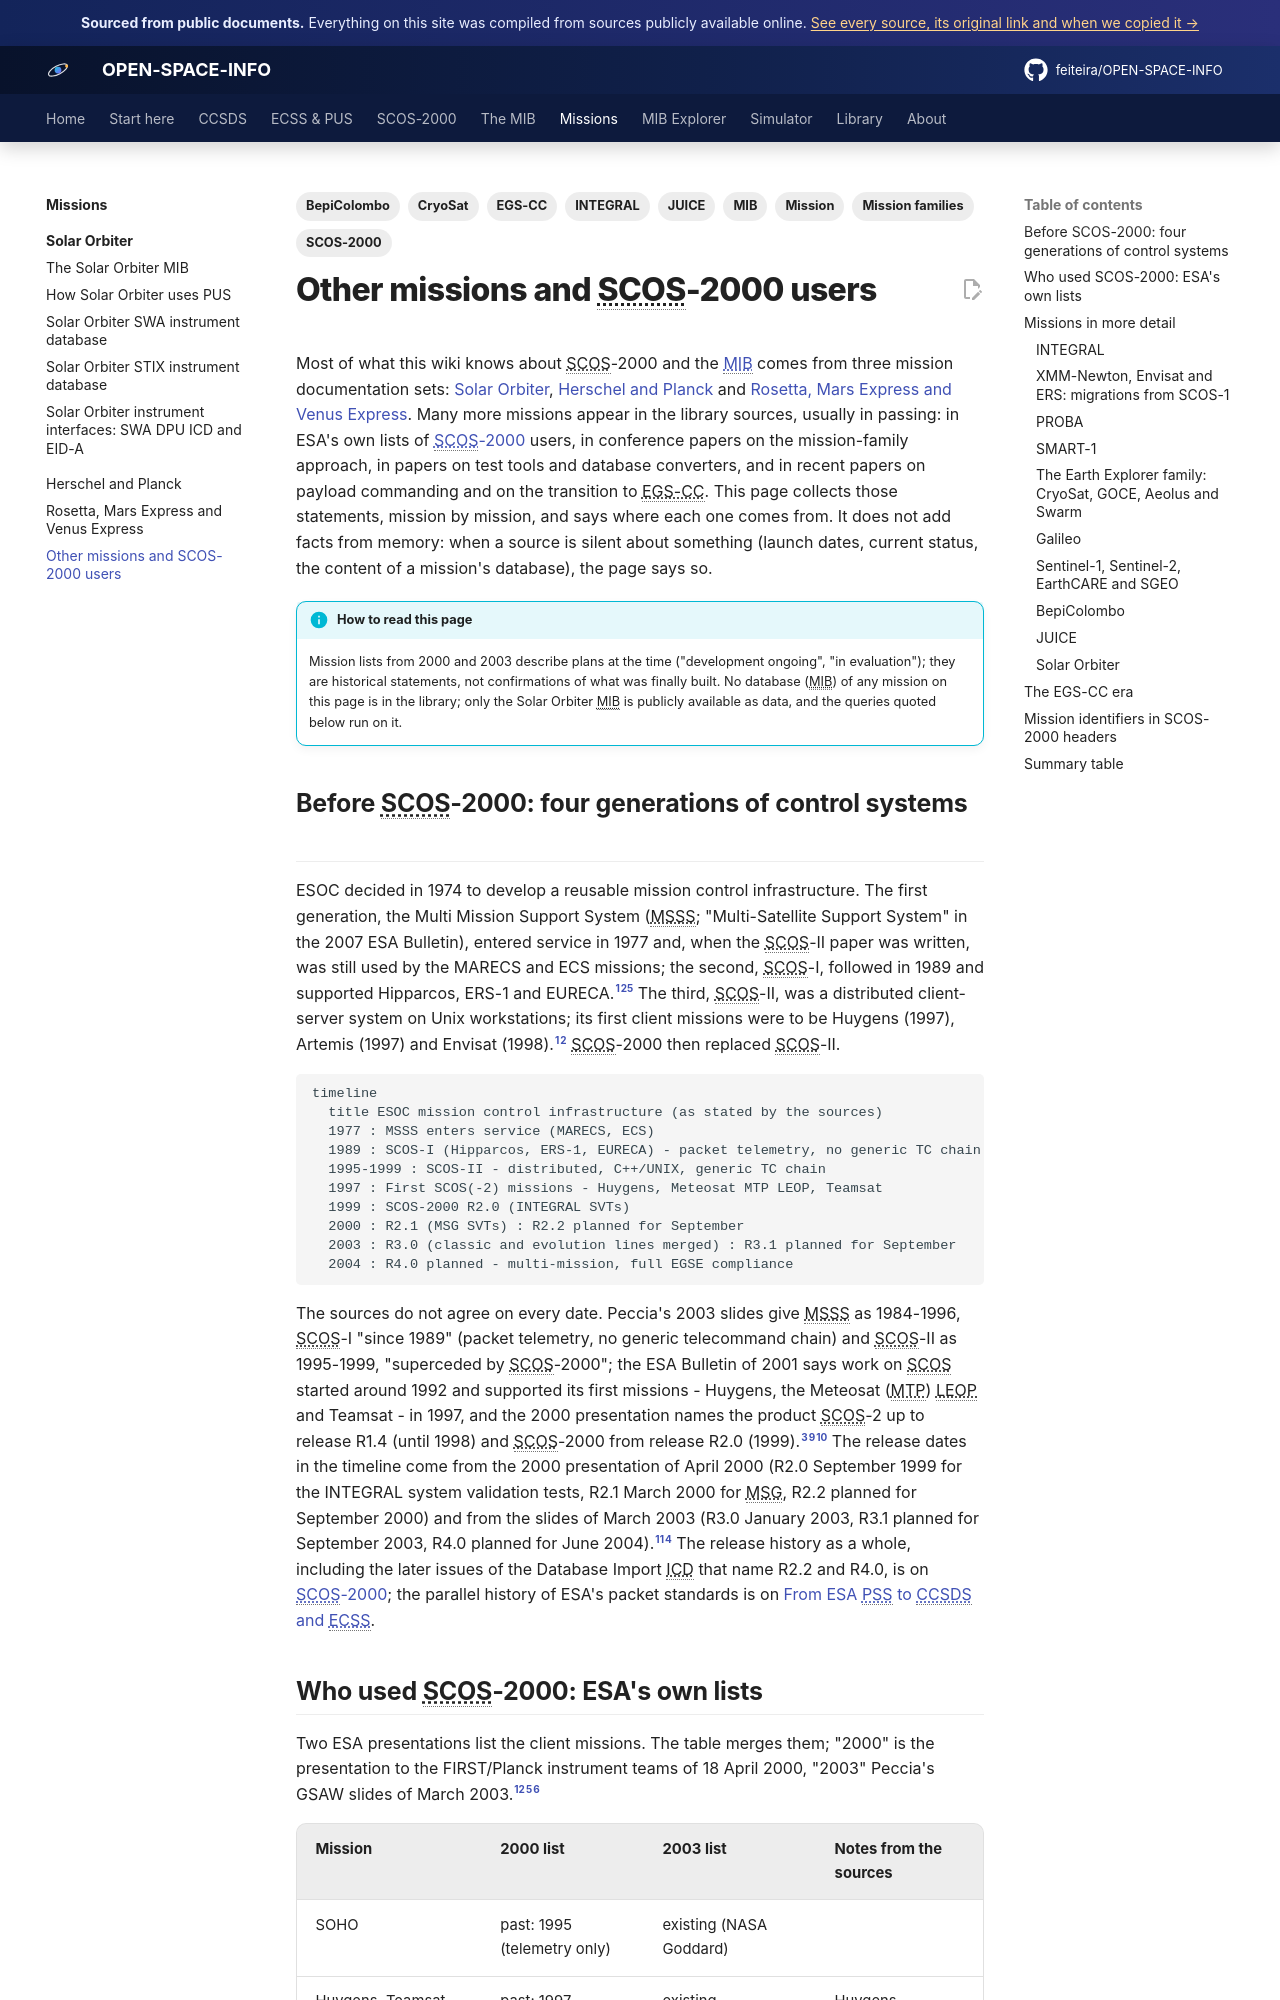

repository: feiteira/OPEN-SPACE-INFO · page: missions/other-missions/index.html · generator: mkdocs

---
title: Other missions and SCOS-2000 users
description: What the library sources say about the other missions that used ESA's mission control infrastructure - the pre-SCOS-2000 lineage, the SCOS-2000 client lists of 2000 and 2003, INTEGRAL, XMM-Newton, Envisat, PROBA, the Earth Explorer family (CryoSat, GOCE, Aeolus, Swarm), Galileo, the Sentinels, BepiColombo, JUICE and the move to EGS-CC.
tags: [Mission, SCOS-2000, EGS-CC, MIB, Mission families, BepiColombo, JUICE, CryoSat, INTEGRAL]
sources: [gsaw2003-peccia, scos2000-complete-presentation-2000, esa-bulletin-108-ch8, ntrs-scos2-new-generation, ntrs-scosii-ol, bul130-merri-happy-families, gsaw2005-guerrucci, scos2000-and-first-planck-mom, emcs-sum-4-0, hifi-mib-editor-evaluation, cosmos-operations-interface-requirements, arxiv-1001-4730-planck-lfi-tm, hcss-mib-clarification-tailoring-note, icd-7-0-final, indico-109-armitage-2011926, indico-109-comi-2009436, spaceops2025-0141, airdrive-b8b986f, spaceops2025-egs-cc, solo-ddid-i1r2, sol-s-astr-tn-00079-07, sp-1291-data-handling, mib-20250916m25925pfms001-sol]
---

# Other missions and SCOS-2000 users

Most of what this wiki knows about SCOS-2000 and the [MIB](../mib/index.md) comes from three
mission documentation sets: [Solar Orbiter](solar-orbiter/index.md),
[Herschel and Planck](herschel-planck.md) and
[Rosetta, Mars Express and Venus Express](rosetta-mex-vex.md). Many more missions appear in
the library sources, usually in passing: in ESA's own lists of [SCOS-2000](../scos2000/index.md)
users, in conference papers on the mission-family approach, in papers on test tools and
database converters, and in recent papers on payload commanding and on the transition to
EGS-CC. This page collects those statements, mission by mission, and says where each one
comes from. It does not add facts from memory: when a source is silent about something
(launch dates, current status, the content of a mission's database), the page says so.

!!! info "How to read this page"
    Mission lists from 2000 and 2003 describe plans at the time ("development ongoing",
    "in evaluation"); they are historical statements, not confirmations of what was finally
    built. No database (MIB) of any mission on this page is in the library; only the Solar
    Orbiter MIB is publicly available as data, and the queries quoted below run on it.

## Before SCOS-2000: four generations of control systems

ESOC decided in 1974 to develop a reusable mission control infrastructure. The first
generation, the Multi Mission Support System (MSSS; "Multi-Satellite Support System" in the
2007 ESA Bulletin), entered service in 1977 and, when the SCOS-II paper was written, was still
used by the MARECS and ECS missions; the second, SCOS-I, followed in 1989 and supported
Hipparcos, ERS-1 and EURECA.[^scos2-gen][^merri-hist] The third, SCOS-II, was a
distributed client-server system on Unix workstations; its first client missions were to be
Huygens (1997), Artemis (1997) and Envisat (1998).[^scos2-gen][^scos2-ol] SCOS-2000 then
replaced SCOS-II.

```mermaid
timeline
  title ESOC mission control infrastructure (as stated by the sources)
  1977 : MSSS enters service (MARECS, ECS)
  1989 : SCOS-I (Hipparcos, ERS-1, EURECA) - packet telemetry, no generic TC chain
  1995-1999 : SCOS-II - distributed, C++/UNIX, generic TC chain
  1997 : First SCOS(-2) missions - Huygens, Meteosat MTP LEOP, Teamsat
  1999 : SCOS-2000 R2.0 (INTEGRAL SVTs)
  2000 : R2.1 (MSG SVTs) : R2.2 planned for September
  2003 : R3.0 (classic and evolution lines merged) : R3.1 planned for September
  2004 : R4.0 planned - multi-mission, full EGSE compliance
```

The sources do not agree on every date. Peccia's 2003 slides give MSSS as 1984-1996, SCOS-I
"since 1989" (packet telemetry, no generic telecommand chain) and SCOS-II as 1995-1999,
"superceded by SCOS-2000"; the ESA Bulletin of 2001 says work on SCOS started around 1992
and supported its first missions - Huygens, the Meteosat (MTP) LEOP and
Teamsat - in 1997, and the 2000 presentation names the product SCOS-2 up to release R1.4
(until 1998) and SCOS-2000 from release R2.0 (1999).[^peccia-hist][^bul108-hist][^pres-name] The
release dates in the timeline come from the 2000 presentation of April 2000 (R2.0 September 1999
for the INTEGRAL system validation tests, R2.1 March 2000 for MSG, R2.2 planned for September
2000) and from the slides of March 2003 (R3.0 January 2003, R3.1 planned for September 2003, R4.0
planned for June 2004).[^pres-rel][^peccia-ver] The release history as a whole, including the
later issues of the Database Import ICD that name R2.2 and R4.0, is on
[SCOS-2000](../scos2000/index.md); the parallel history of ESA's packet standards is on
[From ESA PSS to CCSDS and ECSS](../overview/history.md).
